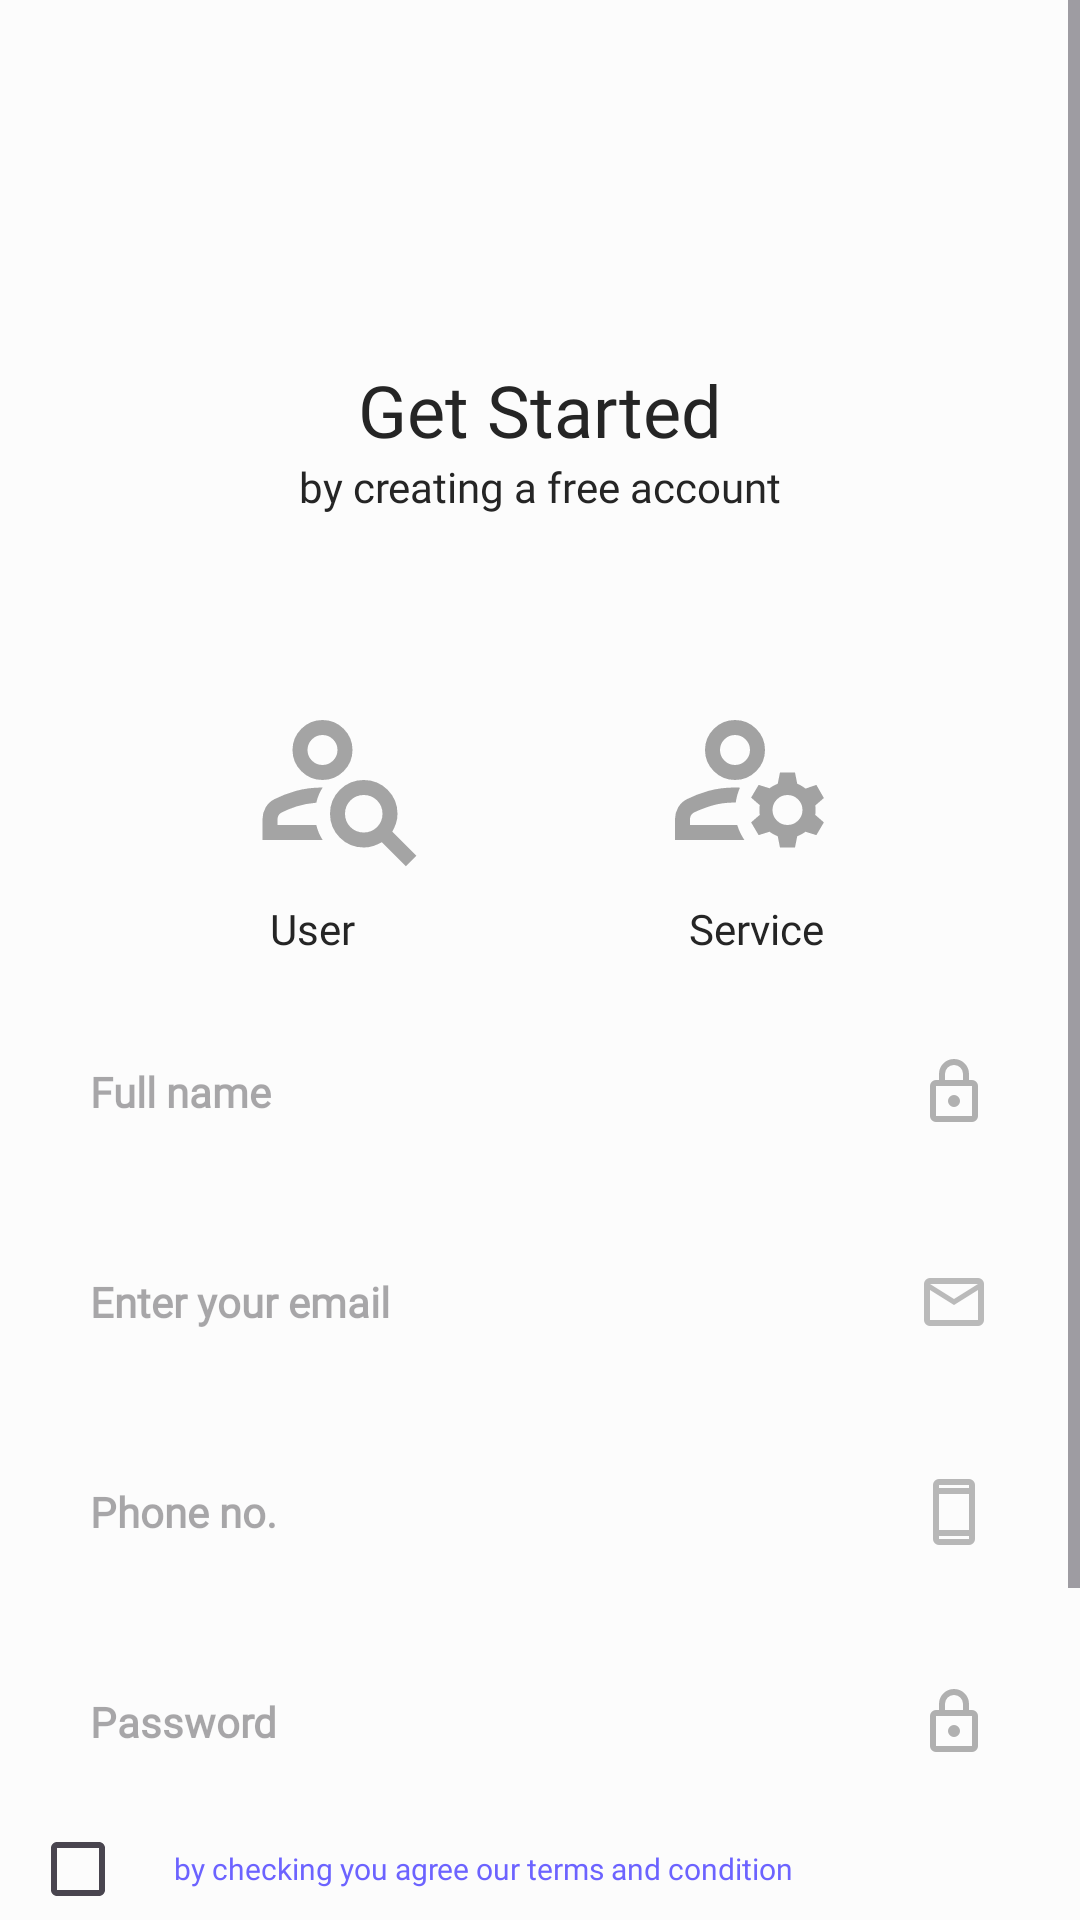

Layout XML and referenced resources for this Android screen:
<!-- AndroidManifest.xml: application theme Theme.ZAppStore -->
<!-- res/layout/fragment_register_screen.xml -->
<?xml version="1.0" encoding="utf-8"?>
<ScrollView
    xmlns:android="http://schemas.android.com/apk/res/android"
    android:layout_width="match_parent"
    android:orientation="vertical"
    android:background="@color/app_bg_white"
    android:layout_marginBottom="10dp"
    android:layout_height="match_parent">

    <RelativeLayout
        android:layout_width="match_parent"
        android:layout_height="wrap_content">

        <ImageView
            android:id="@+id/ivSignImg"
            android:layout_width="200dp"
            android:layout_height="200dp"
            android:src="@drawable/sign_img"
            android:layout_centerHorizontal="true"
            android:layout_marginTop="20dp"/>

        <TextView
            android:id="@+id/tvTag1"
            android:layout_width="wrap_content"
            android:layout_height="wrap_content"
            android:text="Get Started"
            android:layout_below="@+id/ivSignImg"
            android:layout_centerHorizontal="true"
            android:fontFamily="@font/montserrat_medium"
            android:textSize="24sp"
            android:layout_marginTop="-100dp"
            android:textColor="@color/text_main"/>

        <TextView
            android:id="@+id/tvTag2"
            android:layout_width="wrap_content"
            android:layout_height="wrap_content"
            android:text="by creating a free account"
            android:textColor="@color/text_main"
            android:textSize="14sp"
            android:layout_below="@+id/tvTag1"
            android:layout_centerHorizontal="true"
            android:fontFamily="@font/montserrat_light"/>


        <RelativeLayout
            android:id="@+id/rlEntity"
            android:layout_width="match_parent"
            android:layout_height="wrap_content"
            android:layout_marginStart="20dp"
            android:layout_below="@+id/ivSignImg"
            android:layout_marginEnd="20dp">

            <RelativeLayout
                android:layout_width="match_parent"
                android:layout_height="wrap_content"
                android:layout_marginStart="50dp"
                android:layout_marginEnd="50dp"
                android:id="@+id/rlEntity3">

                <ImageView
                    android:backgroundTint="@color/purple"
                    android:id="@+id/ivServiceUser"
                    android:layout_width="80dp"
                    android:padding="10dp"
                    android:layout_height="80dp"
                    android:src="@drawable/service_user_icon"
                    android:background="@drawable/white_background"/>

                <ImageView
                    android:id="@+id/ivServiceProvider"
                    android:layout_width="80dp"
                    android:layout_height="80dp"
                    android:layout_alignParentEnd="true"
                    android:src="@drawable/service_provider_icon"
                    android:background="@drawable/white_background"
                    android:padding="10dp"
                    android:layout_marginStart="20dp"/>

                <TextView
                    android:layout_width="wrap_content"
                    android:layout_height="wrap_content"
                    android:text="User"
                    android:layout_below="@id/ivServiceUser"
                    android:layout_marginStart="20dp"
                    android:fontFamily="@font/montserrat_medium"
                    android:textSize="14sp"
                    android:textColor="@color/text_main"/>

                <TextView
                    android:layout_width="wrap_content"
                    android:layout_height="wrap_content"
                    android:text="Service"
                    android:layout_marginEnd="15dp"
                    android:layout_below="@id/ivServiceUser"
                    android:fontFamily="@font/montserrat_medium"
                    android:textSize="14sp"
                    android:layout_alignParentEnd="true"
                    android:textColor="@color/text_main"/>
            </RelativeLayout>


            <EditText
                android:layout_below="@+id/rlEntity3"
                android:id="@+id/edName"
                android:layout_marginTop="20dp"
                android:layout_width="match_parent"
                android:layout_height="50dp"
                android:layout_centerHorizontal="true"
                android:hint="Full name"
                android:fontFamily="@font/montserrat_light"
                android:textSize="14sp"
                android:drawableEnd="@drawable/password_icon"
                android:textColor="@color/text_main"
                android:padding="10dp"
                android:textAlignment="textStart"
                android:background="@drawable/white_background"
                style="@style/editText"/>

            <EditText
                android:id="@+id/edEmail"
                android:layout_width="match_parent"
                android:layout_height="50dp"
                android:layout_below="@id/edName"
                android:layout_centerHorizontal="true"
                android:hint="Enter your email"
                android:layout_marginTop="20dp"
                android:fontFamily="@font/montserrat_light"
                android:textSize="14sp"
                android:drawableEnd="@drawable/email_icon"
                android:textColor="@color/text_main"
                android:padding="10dp"
                android:textAlignment="textStart"
                android:background="@drawable/white_background"
                style="@style/editText"/>

            <EditText
                android:id="@+id/edPhoneNo"
                android:layout_width="match_parent"
                android:layout_height="50dp"
                android:layout_below="@id/edEmail"
                android:layout_centerHorizontal="true"
                android:hint="Phone no."
                android:layout_marginTop="20dp"
                android:fontFamily="@font/montserrat_light"
                android:textSize="14sp"
                android:drawableEnd="@drawable/phone_icon"
                android:textColor="@color/text_main"
                android:padding="10dp"
                android:textAlignment="textStart"
                android:background="@drawable/white_background"
                style="@style/editText"/>

            <EditText
                android:id="@+id/edPassword"
                android:layout_width="match_parent"
                android:layout_height="50dp"
                android:layout_centerHorizontal="true"
                android:hint="Password"
                android:fontFamily="@font/montserrat_light"
                android:textSize="14sp"
                android:drawableEnd="@drawable/password_icon"
                android:textColor="@color/text_main"
                android:padding="10dp"
                android:textAlignment="textStart"
                android:layout_marginTop="20dp"
                android:layout_below="@+id/edPhoneNo"
                android:background="@drawable/white_background"
                style="@style/editText"/>

        </RelativeLayout>

        <RelativeLayout
            android:layout_width="match_parent"
            android:layout_height="wrap_content"
            android:layout_below="@+id/rlEntity"
            android:layout_marginStart="10dp"
            android:layout_marginEnd="20dp"
            android:id="@+id/rlEntity2">

            <CheckBox
                android:id="@+id/checked"
                android:layout_width="wrap_content"
                android:layout_height="wrap_content" />

            <TextView
                android:id="@+id/tvRemember"
                android:layout_width="wrap_content"
                android:layout_height="wrap_content"
                android:text="by checking you agree our terms and condition"
                android:textColor="@color/purple"
                android:textSize="10sp"
                android:layout_toEndOf="@+id/checked"
                android:layout_centerVertical="true"
                android:fontFamily="@font/montserrat_medium"/>

        </RelativeLayout>

        <androidx.appcompat.widget.AppCompatButton
            android:id="@+id/btnRegister"
            android:layout_width="match_parent"
            android:layout_height="wrap_content"
            android:background="@drawable/white_background"
            android:text="Register"
            android:backgroundTint="@color/purple"
            android:fontFamily="@font/montserrat_bold"
            android:layout_marginStart="20dp"
            android:layout_marginEnd="20dp"
            android:layout_below="@+id/rlEntity2"
            android:layout_marginTop="40dp"/>

        <TextView
            android:id="@+id/tvLogin"
            android:layout_width="wrap_content"
            android:layout_height="wrap_content"
            android:text="Already a member? Login now"
            android:textColor="@color/text_main"
            android:textSize="14sp"
            android:layout_below="@+id/btnRegister"
            android:layout_centerHorizontal="true"
            android:layout_marginTop="20dp"
            android:fontFamily="@font/montserrat_light"/>


    </RelativeLayout>



</ScrollView>
<!-- resources referenced by this layout -->
<resources>
  <color name="app_bg_white">#FCFCFC</color>
  <color name="purple">#6C63FF</color>
  <color name="text_main">#252525</color>
  <!-- drawable email_icon (drawable) -->
  <vector xmlns:android="http://schemas.android.com/apk/res/android"
      android:width="24dp"
      android:height="24dp"
      android:viewportWidth="960"
      android:viewportHeight="960"
      android:tint="#43000000">
    <path
        android:fillColor="@android:color/white"
        android:pathData="M160,800Q127,800 103.5,776.5Q80,753 80,720L80,240Q80,207 103.5,183.5Q127,160 160,160L800,160Q833,160 856.5,183.5Q880,207 880,240L880,720Q880,753 856.5,776.5Q833,800 800,800L160,800ZM480,520L160,320L160,720Q160,720 160,720Q160,720 160,720L800,720Q800,720 800,720Q800,720 800,720L800,320L480,520ZM480,440L800,240L160,240L480,440ZM160,320L160,240L160,240L160,320L160,720Q160,720 160,720Q160,720 160,720L160,720Q160,720 160,720Q160,720 160,720L160,320Z"/>
  </vector>
  <!-- drawable password_icon (drawable) -->
  <vector xmlns:android="http://schemas.android.com/apk/res/android"
      android:width="24dp"
      android:height="24dp"
      android:viewportWidth="960"
      android:viewportHeight="960"
      android:tint="#4D000000">
    <path
        android:fillColor="@android:color/white"
        android:pathData="M240,880Q207,880 183.5,856.5Q160,833 160,800L160,400Q160,367 183.5,343.5Q207,320 240,320L280,320L280,240Q280,157 338.5,98.5Q397,40 480,40Q563,40 621.5,98.5Q680,157 680,240L680,320L720,320Q753,320 776.5,343.5Q800,367 800,400L800,800Q800,833 776.5,856.5Q753,880 720,880L240,880ZM240,800L720,800Q720,800 720,800Q720,800 720,800L720,400Q720,400 720,400Q720,400 720,400L240,400Q240,400 240,400Q240,400 240,400L240,800Q240,800 240,800Q240,800 240,800ZM480,680Q513,680 536.5,656.5Q560,633 560,600Q560,567 536.5,543.5Q513,520 480,520Q447,520 423.5,543.5Q400,567 400,600Q400,633 423.5,656.5Q447,680 480,680ZM360,320L600,320L600,240Q600,190 565,155Q530,120 480,120Q430,120 395,155Q360,190 360,240L360,320ZM240,800Q240,800 240,800Q240,800 240,800L240,400Q240,400 240,400Q240,400 240,400L240,400Q240,400 240,400Q240,400 240,400L240,800Q240,800 240,800Q240,800 240,800Z"/>
  </vector>
  <!-- drawable phone_icon (drawable) -->
  <vector xmlns:android="http://schemas.android.com/apk/res/android"
      android:width="24dp"
      android:height="24dp"
      android:viewportWidth="960"
      android:viewportHeight="960"
      android:tint="#46000000">
    <path
        android:fillColor="@android:color/white"
        android:pathData="M280,920Q247,920 223.5,896.5Q200,873 200,840L200,120Q200,87 223.5,63.5Q247,40 280,40L680,40Q713,40 736.5,63.5Q760,87 760,120L760,840Q760,873 736.5,896.5Q713,920 680,920L280,920ZM280,800L280,840Q280,840 280,840Q280,840 280,840L680,840Q680,840 680,840Q680,840 680,840L680,800L280,800ZM280,720L680,720L680,240L280,240L280,720ZM280,160L680,160L680,120Q680,120 680,120Q680,120 680,120L280,120Q280,120 280,120Q280,120 280,120L280,160ZM280,160L280,120Q280,120 280,120Q280,120 280,120L280,120Q280,120 280,120Q280,120 280,120L280,160ZM280,800L280,800L280,840Q280,840 280,840Q280,840 280,840L280,840Q280,840 280,840Q280,840 280,840L280,800Z"/>
  </vector>
  <style name="editText">
          <item name="android:background">@drawable/white_background</item>
          <item name="android:gravity">center</item>
          <item name="singleLine">true</item>
          <item name="android:textStyle">bold</item>
          <item name="android:fontFamily">@font/montserrat_light</item>
      </style>
  <style name="Theme.ZAppStore" parent="Base.Theme.ZAppStore" />
  <style name="Base.Theme.ZAppStore" parent="Theme.Material3.DayNight.NoActionBar">
          
          
      </style>
</resources>
